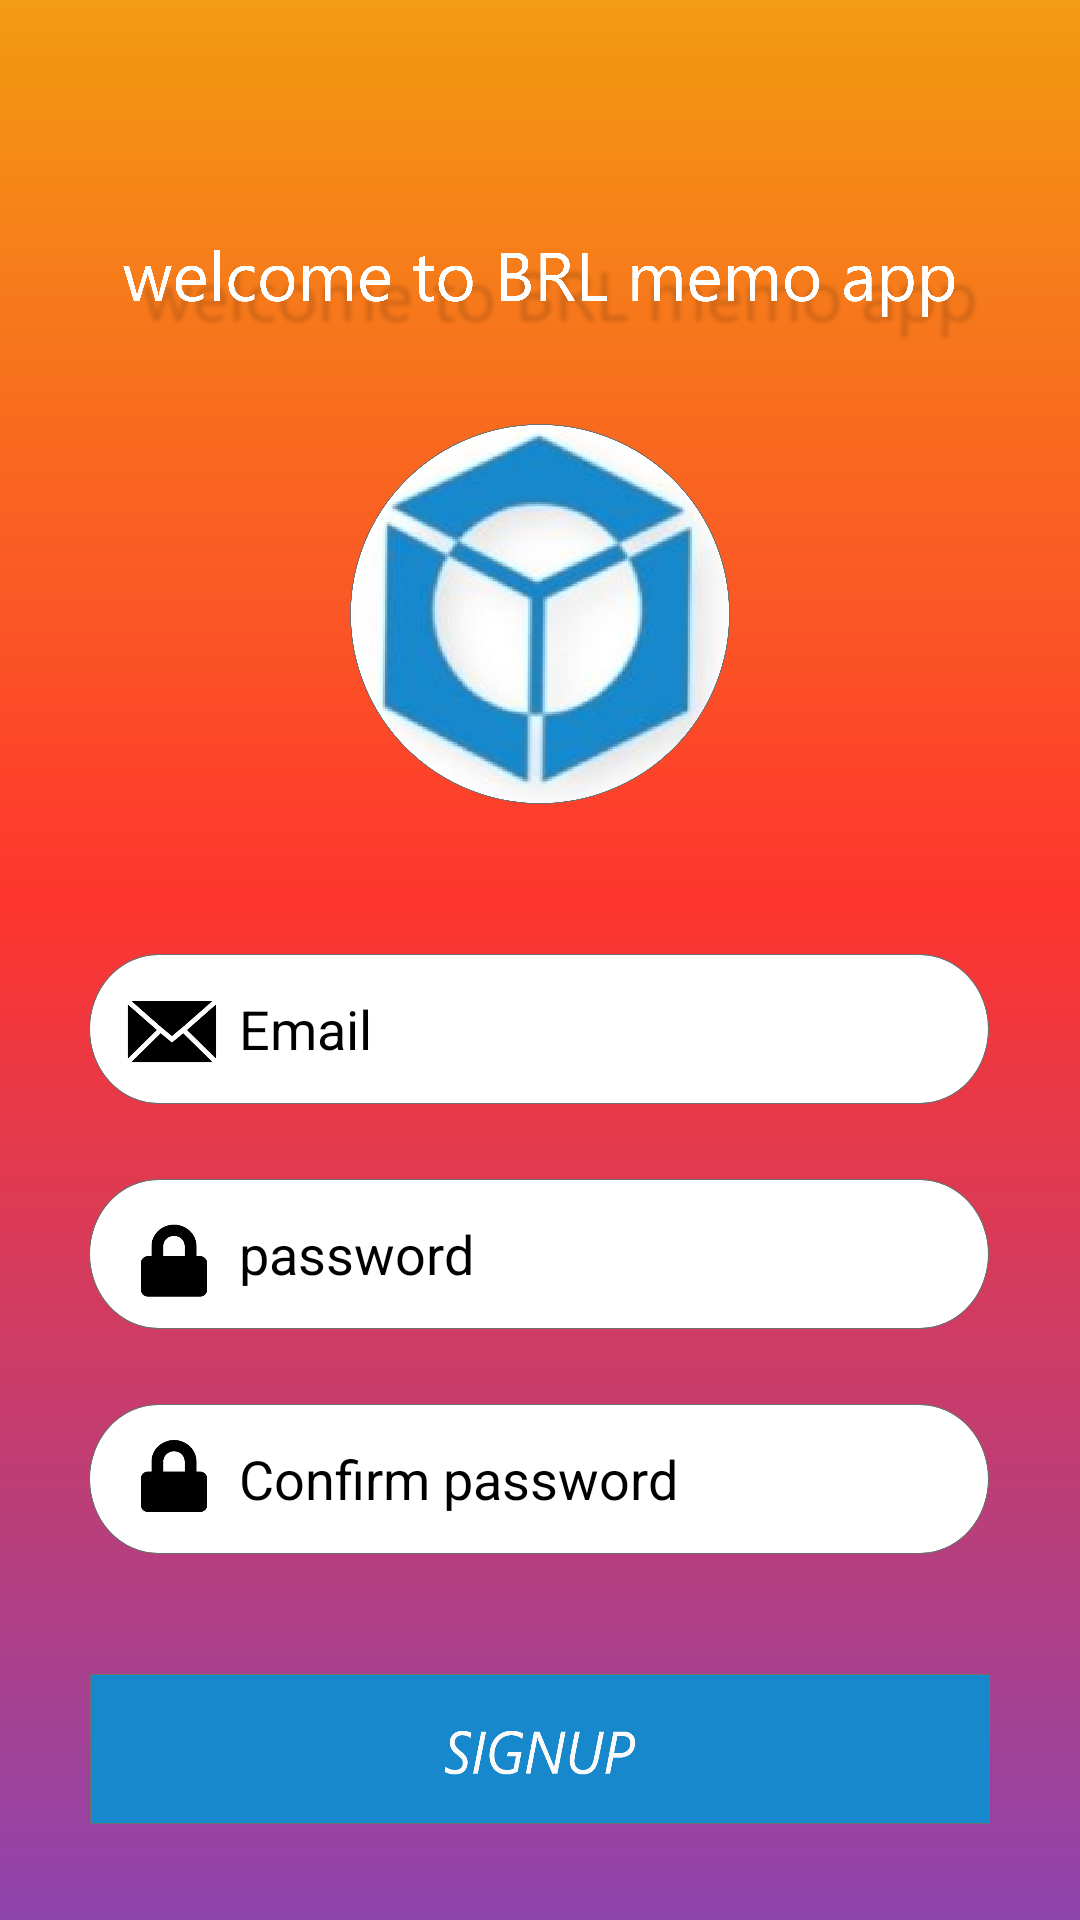

Layout XML and referenced resources for this Android screen:
<!-- AndroidManifest.xml: application theme AppTheme -->
<!-- res/layout/activity_registration.xml -->
<?xml version="1.0" encoding="utf-8"?>
<androidx.constraintlayout.widget.ConstraintLayout xmlns:android="http://schemas.android.com/apk/res/android"
    xmlns:app="http://schemas.android.com/apk/res-auto"
    xmlns:tools="http://schemas.android.com/tools"
    android:layout_width="match_parent"
    android:layout_height="match_parent"
    android:background="@drawable/bg"
    tools:context=".LoginActivity">


    <Button
        android:id="@+id/signup_btn"
        android:layout_width="300dp"
        android:layout_height="50dp"
        android:layout_marginStart="55dp"
        android:layout_marginEnd="56dp"
        android:layout_marginBottom="32dp"
        android:background="@drawable/signup_btn"
        app:layout_constraintBottom_toBottomOf="parent"
        app:layout_constraintEnd_toEndOf="parent"
        app:layout_constraintHorizontal_bias="0.494"
        app:layout_constraintStart_toStartOf="parent" />

    <EditText

        android:id="@+id/pass_txt"
        android:layout_width="300dp"
        android:layout_height="50dp"
        android:layout_marginStart="55dp"
        android:layout_marginEnd="56dp"
        android:layout_marginBottom="25dp"
        android:background="@drawable/password"
        android:ems="10"
        android:hint="@string/password_txt"
        android:inputType="textPassword"
        android:paddingLeft="50dp"
        android:textColor="@color/black"
        android:textColorHint="@color/black"
        app:layout_constraintBottom_toTopOf="@+id/confpass_txt"
        app:layout_constraintEnd_toEndOf="parent"
        app:layout_constraintStart_toStartOf="parent" />

    <EditText
        android:id="@+id/confpass_txt"
        android:layout_width="300dp"
        android:layout_height="50dp"
        android:layout_marginStart="55dp"
        android:layout_marginEnd="56dp"
        android:layout_marginBottom="40dp"
        android:autofillHints=""
        android:background="@drawable/confirmpassword"
        android:ems="10"
        android:hint="@string/confirmpassword"
        android:inputType="textPassword"
        android:paddingLeft="50dp"
        android:textColor="@color/black"
        android:textColorHint="@color/black"
        app:layout_constraintBottom_toTopOf="@+id/signup_btn"
        app:layout_constraintEnd_toEndOf="parent"
        app:layout_constraintStart_toStartOf="parent" />

    <EditText
        android:id="@+id/email_txt"
        android:layout_width="300dp"
        android:layout_height="50dp"
        android:layout_marginStart="55dp"
        android:layout_marginEnd="56dp"
        android:layout_marginBottom="25dp"
        android:autofillHints=""
        android:background="@drawable/email"
        android:ems="10"
        android:hint="@string/email_txt"
        android:inputType="textEmailAddress"
        android:paddingLeft="50dp"
        android:textColor="@color/black"
        android:textColorHint="@color/black"
        app:layout_constraintBottom_toTopOf="@+id/pass_txt"
        app:layout_constraintEnd_toEndOf="parent"
        app:layout_constraintStart_toStartOf="parent" />

</androidx.constraintlayout.widget.ConstraintLayout>
<!-- resources referenced by this layout -->
<resources>
  <color name="black">#FF000000</color>
  <!-- drawable bg: png bitmap (drawable-hdpi, 175494 bytes) -->
  <!-- drawable confirmpassword: png bitmap (drawable-hdpi, 10638 bytes) -->
  <!-- drawable email: png bitmap (drawable-hdpi, 11983 bytes) -->
  <!-- drawable password: png bitmap (drawable-hdpi, 10632 bytes) -->
  <!-- drawable signup_btn: png bitmap (drawable-hdpi, 7816 bytes) -->
  <string name="confirmpassword">Confirm password</string>
  <string name="email_txt">Email</string>
  <string name="password_txt">password</string>
  <style name="AppTheme" parent="Theme.AppCompat.NoActionBar">
          
          <item name="colorPrimary">@color/colorPrimary</item>
          <item name="colorPrimaryDark">@color/black</item>
          <item name="colorAccent">@color/colorAccent</item>
      </style>
  <color name="colorPrimary">#008577</color>
  <color name="colorAccent">#D81B60</color>
</resources>
